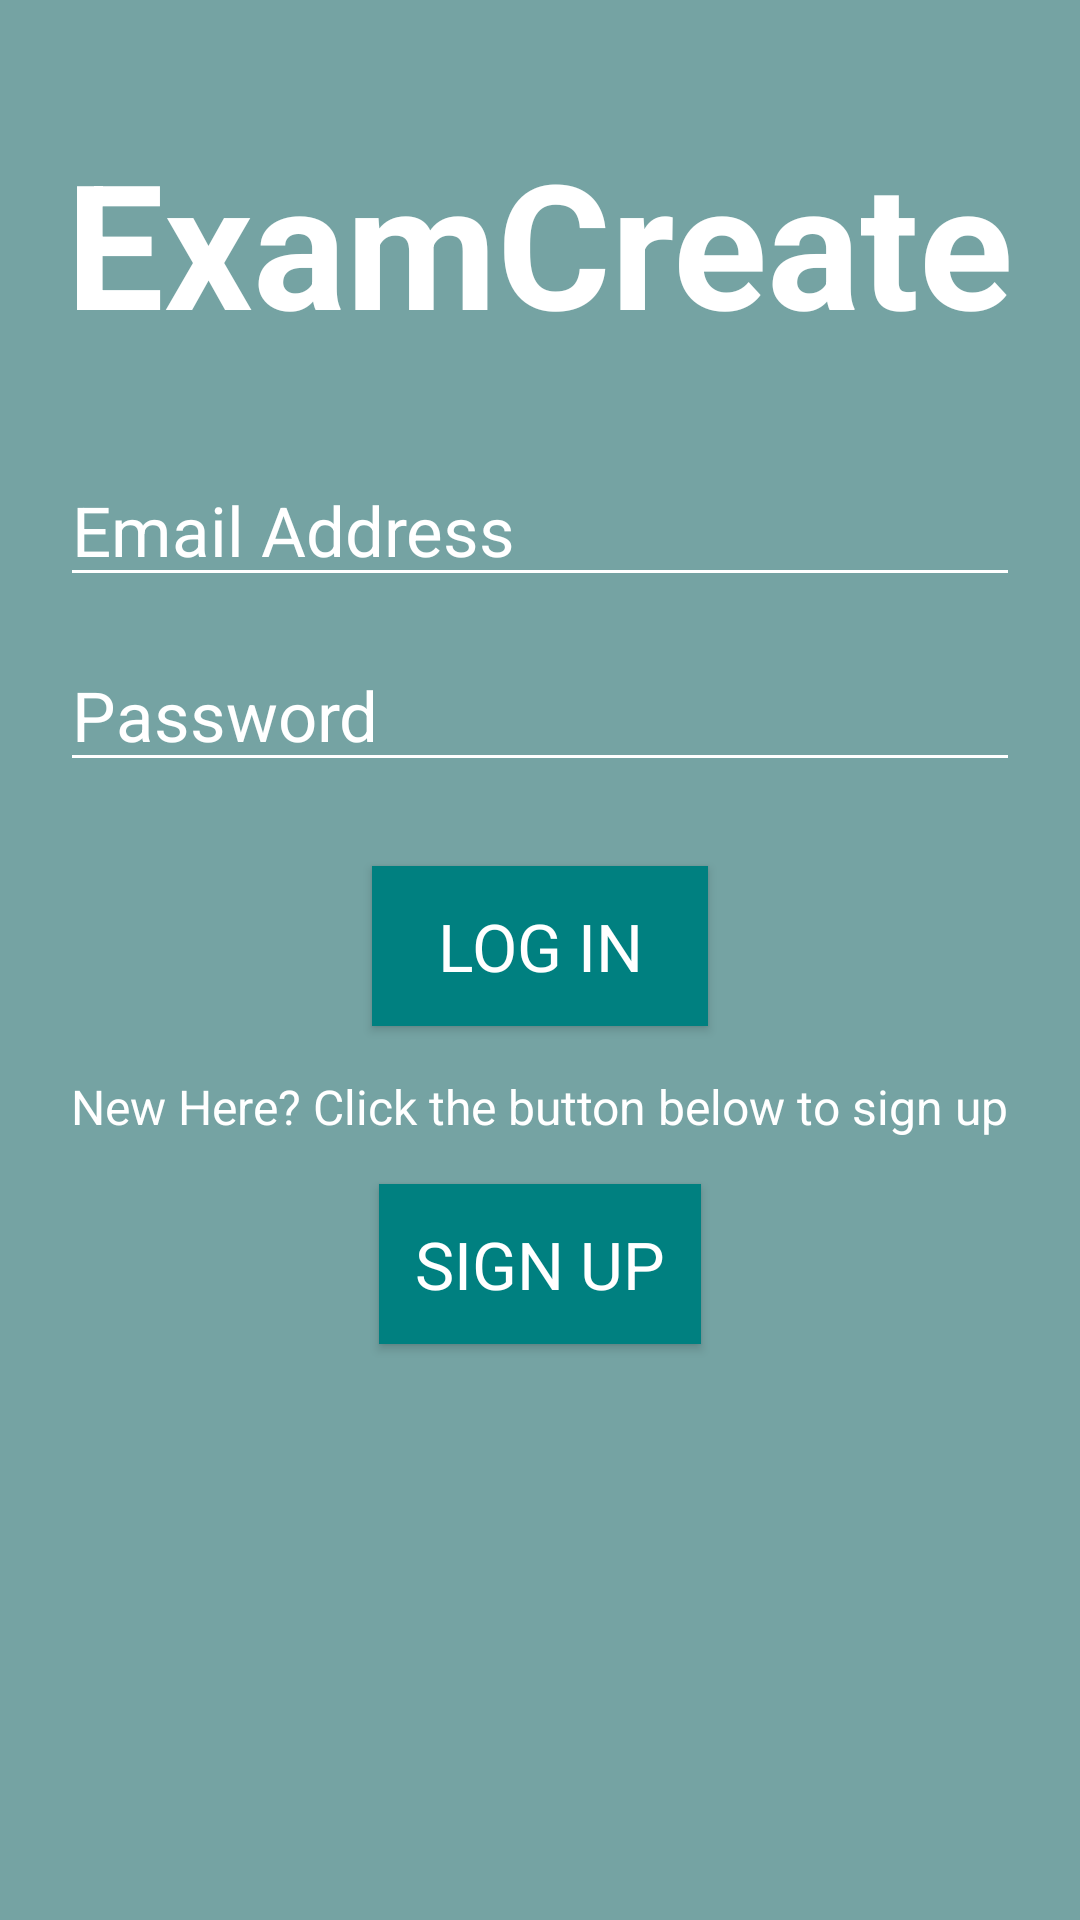

Android layout source for this screen:
<!-- AndroidManifest.xml: application theme AppTheme -->
<!-- res/layout/activity_login.xml -->
<?xml version="1.0" encoding="utf-8"?>
<ScrollView android:layout_width="match_parent"
    android:layout_height="match_parent"
    android:background="#75a3a3"
    xmlns:android="http://schemas.android.com/apk/res/android">
<LinearLayout xmlns:android="http://schemas.android.com/apk/res/android"
    xmlns:app="http://schemas.android.com/apk/res-auto"
    xmlns:tools="http://schemas.android.com/tools"
    android:layout_width="match_parent"
    android:layout_height="wrap_content"
    android:orientation="vertical"
    android:padding="20dp"

    android:background="#75a3a3"
    tools:context=".LoginActivity">
    

    <TextView
        android:layout_marginTop="22dp"
        android:layout_width="wrap_content"
        android:layout_height="wrap_content"
        android:textColor="#ffffff"
        android:text="ExamCreate"
        android:textStyle="bold"
        android:layout_gravity="center"
        android:layout_marginBottom="32dp"
        android:textSize="58sp"/>

    <EditText
        android:id="@+id/login_email_text"
        android:layout_width="match_parent"
        android:layout_height="wrap_content"
        android:textColorHint="#ffffff"
        android:hint="Email Address"
        android:textColor="#ffffff"
        android:textSize="23sp"
        android:backgroundTint="#ffffff"
        android:textCursorDrawable="@null"
        android:inputType="textEmailAddress"
        android:layout_marginBottom="14dp"/>
    <EditText
        android:id="@+id/login_password_text"
        android:layout_width="match_parent"
        android:layout_height="wrap_content"
        android:textColor="#ffffff"
        android:textColorHint="#ffffff"
        android:textSize="23sp"
        android:backgroundTint="#ffffff"
        android:textCursorDrawable="@null"
        android:hint="Password"
        android:inputType="textPassword"
        android:layout_marginBottom="28dp"/>
    <Button
        android:id="@+id/log_in_button"
        android:layout_width="112dp"
        android:layout_height="wrap_content"
        android:layout_gravity="center"
        android:text="Log In"
        android:padding="12dp"
        android:background="#008080"
        android:textColor="#ffffff"
        android:textSize="22sp"
        android:layout_marginBottom="16dp"/>

    <TextView
        android:layout_width="wrap_content"
        android:layout_height="wrap_content"
        android:layout_gravity="center"
        android:layout_marginBottom="15dp"
        android:textColor="#ffffff"
        android:textSize="16sp"
        android:text="New Here? Click the button below to sign up"/>

    <Button
        android:id="@+id/sign_up_button"
        android:layout_width="wrap_content"
        android:layout_height="wrap_content"
        android:layout_gravity="center"
        android:textColor="#ffffff"
        android:padding="12dp"
        android:background="#008080"
        android:text="Sign Up"
        android:textSize="22sp"
        android:layout_marginBottom="16dp"/>


</LinearLayout>
</ScrollView>
<!-- resources referenced by this layout -->
<resources>
  <style name="AppTheme" parent="Theme.AppCompat.Light.DarkActionBar">
          
          <item name="colorPrimary">@color/colorPrimary</item>
          <item name="colorPrimaryDark">@color/colorPrimaryDark</item>
          <item name="colorAccent">@color/colorAccent</item>
          <item name="fontFamily">@font/mitr</item>
      </style>
  <color name="colorPrimary">#008577</color>
  <color name="colorPrimaryDark">#00574B</color>
  <color name="colorAccent">#D81B60</color>
</resources>
